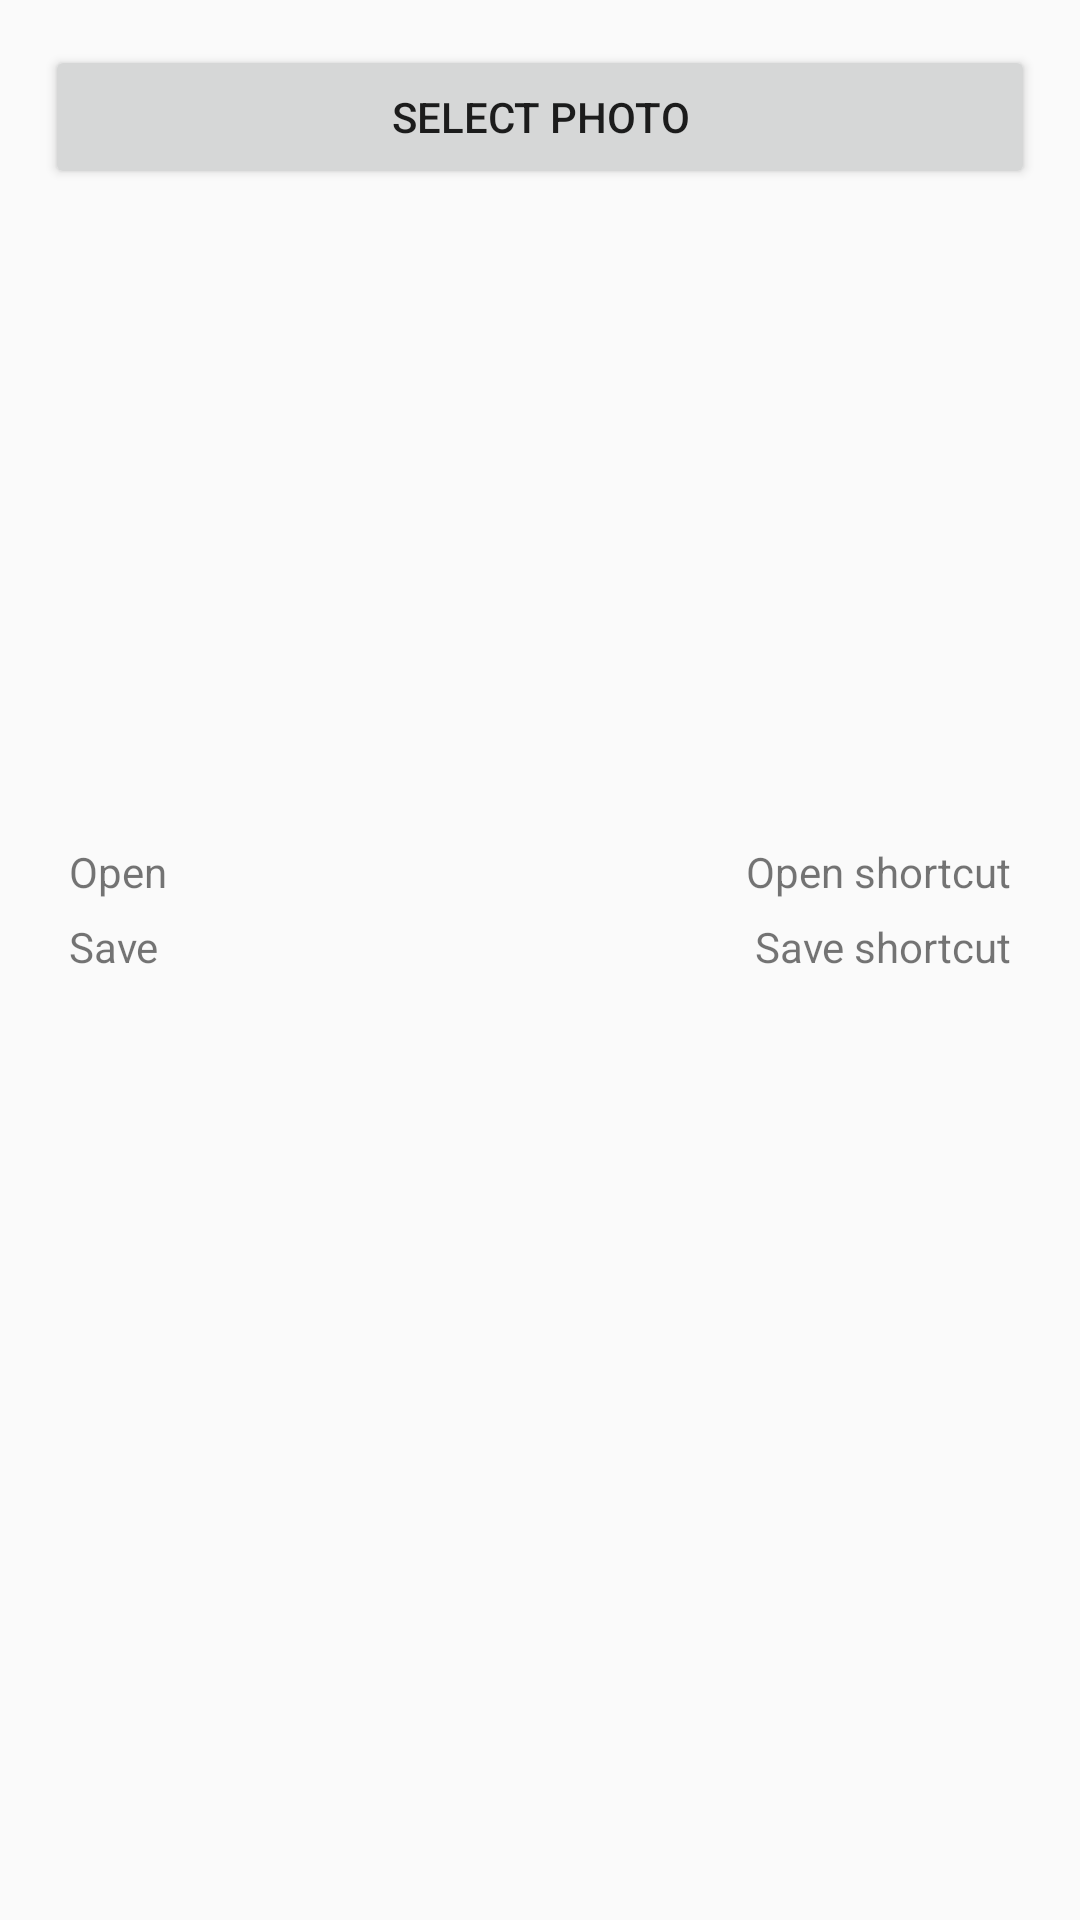

Here is an Android app screen rendered from its layout file. Give the layout XML and the strings, colors and styles it references.
<!-- AndroidManifest.xml: application theme AppTheme -->
<!-- res/layout/activity_tableview.xml -->
<?xml version="1.0" encoding="utf-8"?>
<LinearLayout xmlns:android="http://schemas.android.com/apk/res/android"
    xmlns:tools="http://schemas.android.com/tools"
    android:id="@+id/LinearLayout1"
    android:layout_width="match_parent"
    android:layout_height="match_parent"
    android:orientation="vertical"
    android:padding="10dp" >
    <LinearLayout
        android:layout_width="match_parent"
        android:layout_height="wrap_content"
        android:gravity="center"
        android:padding="5dp" >
        <Button
            android:id="@+id/btnSelectPhoto"
            android:layout_width="match_parent"
            android:layout_height="wrap_content"
            android:text="Select Photo" />
    </LinearLayout>
    <LinearLayout
        android:layout_width="match_parent"
        android:layout_height="match_parent"
        android:orientation="vertical"
        android:padding="10dp" >

        <ImageView
            android:id="@+id/viewImage"
            android:layout_width="match_parent"
            android:layout_height="200dp"
            android:src="@drawable/camera" />
        <TableLayout xmlns:android="http://schemas.android.com/apk/res/android"
            android:id="@+id/displayLinear"
            android:layout_width="match_parent"
            android:layout_height="match_parent"
            android:stretchColumns="1">
            <TableRow>
                <TextView
                    android:text="@string/table_layout_4_open"
                    android:padding="3dip" />
                <TextView
                    android:text="@string/table_layout_4_open_shortcut"
                    android:gravity="right"
                    android:padding="3dip" />
            </TableRow>

            <TableRow>
                <TextView
                    android:text="@string/table_layout_4_save"
                    android:padding="3dip" />
                <TextView
                    android:text="@string/table_layout_4_save_shortcut"
                    android:gravity="right"
                    android:padding="3dip" />
            </TableRow>
        </TableLayout>

    </LinearLayout>
</LinearLayout>
<!-- resources referenced by this layout -->
<resources>
  <string name="table_layout_4_open">Open</string>
  <string name="table_layout_4_open_shortcut">Open shortcut</string>
  <string name="table_layout_4_save">Save</string>
  <string name="table_layout_4_save_shortcut">Save shortcut</string>
  <style name="AppTheme" parent="Theme.AppCompat.Light.DarkActionBar">
          
          <item name="colorPrimary">@color/colorPrimary</item>
          <item name="colorPrimaryDark">@color/colorPrimaryDark</item>
          <item name="colorAccent">@color/colorAccent</item>
      </style>
  <color name="colorPrimary">#6200EE</color>
  <color name="colorPrimaryDark">#3700B3</color>
  <color name="colorAccent">#03DAC5</color>
</resources>
